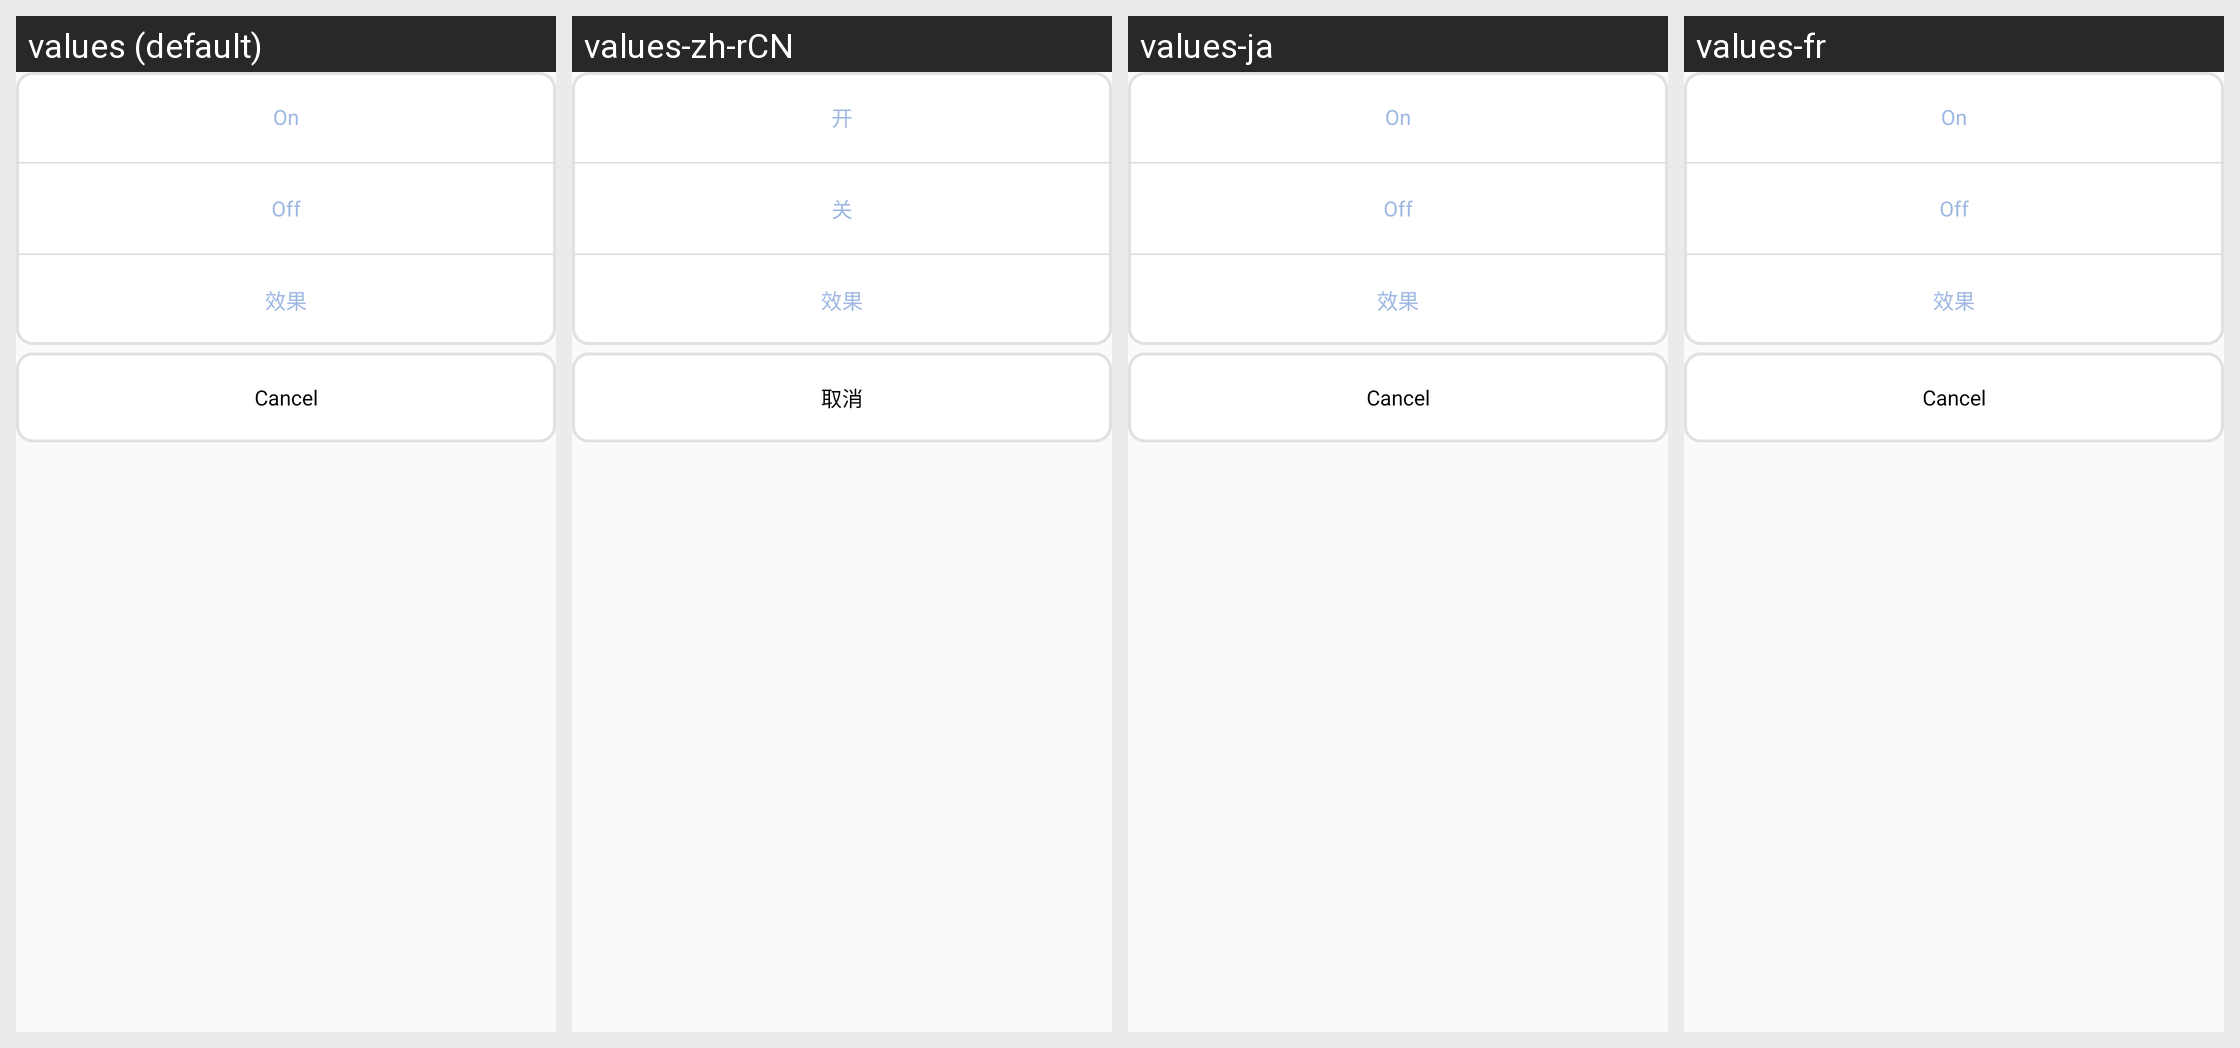

Strings drawn on this Android screen and how each of the app's shown locales translates them:
Android screen res/layout/my_alertdialog_view_17.xml rendered under 4 locales, left to right: values (default), values-zh-rCN, values-ja, values-fr. Device: Nexus 5 (rendered at 1080×1920; each locale shown at half size, 540×960, under a caption strip naming it); theme AppTheme.
Other locales in the repository, not shown: values-es, values-ko.
Strings drawn on this screen, with the default value and each locale's value (text and hints the layout hard-codes, and strings that could not be matched under every locale, appear in the picture but are not listed):

on
  values: On
  values-zh-rCN: 开
  values-ja: On  [not translated; the default value is used]
  values-fr: On  [not translated; the default value is used]

off
  values: Off
  values-zh-rCN: 关
  values-ja: Off  [not translated; the default value is used]
  values-fr: Off  [not translated; the default value is used]

effect
  values: 效果
  values-zh-rCN: 效果
  values-ja: 效果  [not translated; the default value is used]
  values-fr: 效果  [not translated; the default value is used]

cancel
  values: Cancel
  values-zh-rCN: 取消
  values-ja: Cancel  [not translated; the default value is used]
  values-fr: Cancel  [not translated; the default value is used]
